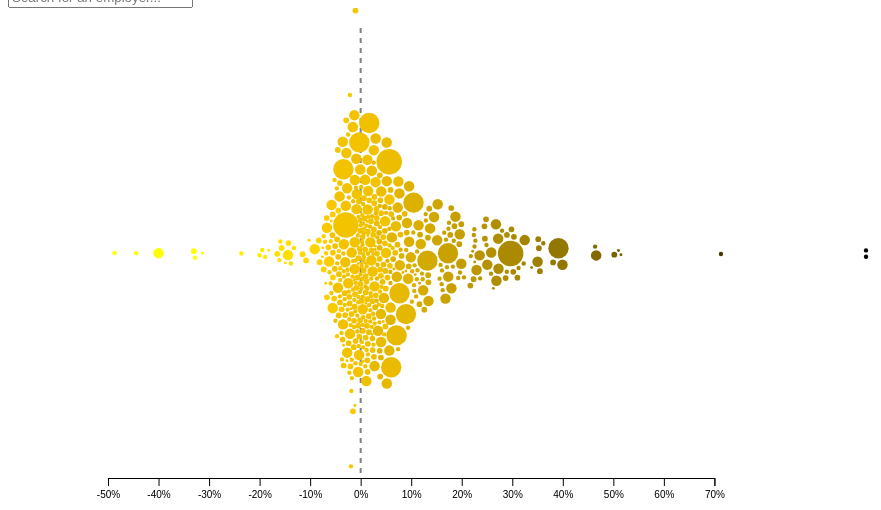
D3 v6 page, settled after 480 driven frames (8 s of simulated time); the page loaded 1 data file(s).


// ── js/accommodation-food.js
// Load the CSV data.
const stages = d3.csv("data/EmployerPayGap.csv", d3.autoType);

// Choose the industry for this page
const selectedIndustry = "Accommodation and Food";

// Set up the bubble chart
const padding = 0.75;
const legwidth = 123;

let margin = { top: 20, right: 100, bottom: 50, left: 100 },
  width = parseInt(d3.select('#chart').style('width'), 10) * 0.80- margin.left - margin.right,
  height = 520 - margin.top - margin.bottom;

let svg = d3.select("#chart")
  .append("svg")
  .attr("width", width + margin.left + margin.right+100) 
  .attr("height", height + margin.top + margin.bottom)
  .append("g")
  .attr("transform", "translate(" + margin.left + "," + margin.top + ")");

// Set the radius scale, depends on number of bubbles, make sure they all fit in the chart
let r = d3.scaleSqrt()
  .domain([0, 1200])
  .range([0.5,3.5]);

// Set the x scale.
let x = d3.scaleLinear()
  .domain([-50, 70])
  .range([0, width]);

// Create the x axis.
let xAxis = d3.axisBottom(x)
  .tickFormat(d => d + "%")
  .tickSize(8)
  .tickPadding(5);

// Append the x axis to the chart.
var xAxisEl = svg.append("g")
  .attr("class", "x axis bottom")
  .attr("transform", "translate(0," + height + ")");

// Add a vertical line at x=0.
svg.append("line")
  .attr("x1", x(0))
  .attr("y1", 0)
  .attr("x2", x(0))
  .attr("y2", height)
  .style("stroke", "grey")
  .style("stroke-width", "2px")
  .style("stroke-dasharray", "5,5")

// Add a div for the tooltip.
var div = d3.select("#chart")
  .append("div")
  .attr("class", "tooltip")
  .style("opacity", 0)
  .style("border", "solid")
  .style("border-width", "0.5px")
  .style("border-radius", "5px")
  .style("padding", "5px");

// Add the x axis title.
xAxisEl.append("text")
  .attr("class", "axistitle")
  .attr("x", x(0))
  .attr("y", 50)
  .attr("dx", "4px")
  .attr("dy", "-1em")
  .style("text-anchor", "middle")
  .text("Median Pay Gap");

// Call the x axis.
xAxisEl.call(xAxis);

// Info panel
let rectWidth = 200;
let rectHeight = 100;
let rectX = width + margin.right+80;
let rectY = margin.top;
let infoDiv = d3.select("#chart")
  .append("div")
  .attr("class", "info")
  .style("position", "absolute")
  .style("right", "0")
  .style("top", "0")
  .style("width", rectWidth + "px")
  .style("min-height", "100px") 
  .style("background-color", "white")
  .style("display", "none");

// Close info pop up button
function hideInfoPanel() {
  // Select the info panel
  var infoDiv = d3.select(".info");
  // Hide the info panel
  infoDiv.style("display", "none");
  d3.selectAll("circle").attr("stroke", "none");
}

// Create the color gradient of the bubbles
// Define a function to create a darker version of a color
function colorDarker(percent, color) {
  // Convert the input color string to a d3 color object
  let hex = d3.color(color);
  // If the color is invalid then return the input color
  if (!hex) {
    // console.warn(`Invalid color: ${color}`);
    return color;
  }
  // Extract the RGB components from the color object
  let rgb = [hex.r, hex.g, hex.b];
  // Get the darker RGB by reducing each component by the given percentage
  let darkerRGB = rgb.map(function(d) {
    return Math.round(d * (1 - percent/100));
  });
  // Create a new d3 color object using the darker RGB 
  return d3.rgb(darkerRGB[0], darkerRGB[1], darkerRGB[2]);
}
  
stages.then(function(data) {
  // Create node data for each node, filter from chosen industry
  let nodes = data.filter(d => d.Industry === selectedIndustry).map(function(d, i) {		
    return {
      id: "node"+i,
      y: height/2 + Math.random(),
      x: x(d.DiffMedianHourlyPercent) + Math.random(),
      r: r(d.Midpoint),
      rate: d.DiffMedianHourlyPercent, 
      color: colorDarker(d.DiffMedianHourlyPercent, d.Color),
      data: d,
      name: d.EmployerName
    }
  });

  // Function to trigger the Information pop up
  function infoPopUp(event, d) {
    // Calculating the difference in pay
    // Set men's hourly wage to £1
    const menHourlyWage = 1; 
    // Get the gender pay gap percentage from the clicked data
    const genderPayGapPercent = d.data.DiffMedianHourlyPercent;
    // Convert the gender pay gap percentage to decimal form
    const genderPayGapDecimal = genderPayGapPercent / 100;
    // Calculate women's hourly wage based on men's hourly wage and gender pay gap percentage
    const womenHourlyWage = menHourlyWage * (1 - genderPayGapDecimal);
    // Assign the color of the boxes based off of the color of the bubbles but darker
    const colorBar = d3.color(d.data.Color).darker(1.5);
    const companyLink = d.data.CompanyLinkToGPGInfo;

    let linkHtml = "";
    // Some companys had linked their own reports in the data
    // Html link to company website
    if (companyLink) {
      linkHtml = `<a href="${companyLink}"target="_blank">Gender Pay Gap Report published by ` + d.data.EmployerName;
    } else {
      linkHtml = "";
    }

    // Remove stroke from any previous circles
    d3.selectAll("circle").attr("stroke", "none");

    // Add stroke to the clicked circle
    // console.log(d.id)
    d3.select("circle#circle"+d.id)
      .attr("stroke", "black")
      .attr("stroke-width", 3);
    // Hide any previous info box
    d3.selectAll(".info").style("display", "none");

    // Get the data for the stacked percentage chart
    var quartileData = [    { quartile: "Q1", percentage: d.data.FemaleTopQuartile },    { quartile: "Q2", percentage: d.data.FemaleUpperMiddleQuartile },    { quartile: "Q3", percentage: d.data.FemaleLowerMiddleQuartile},    { quartile: "Q4", percentage: d.data.FemaleLowerQuartile }  ];

    // Create HTML content for the info box
    var html = "<button class='close-button' onclick='hideInfoPanel()'>X</button>" +

     "<h3>" + d.data.EmployerName + "</h3>" +
      "<h4>" + d.data.EmployerSize + " employees</h4>" +
      "<div class='box' style='display:inline-block; background-color:"+colorBar+";'><div>Median</div><br>" + 
      "<div class='value'>" + d.data.DiffMedianHourlyPercent + "%</div></div>" +
      "<div class='box' style='display:inline-block; background-color:"+colorBar+";'><div>Mean</div><br>" + 
      "<div class='value'>" + d.data.DiffMeanHourlyPercent + "%</div></div>" +
      "<h5>For every £1 earned by a man, a woman earns £" + womenHourlyWage.toFixed(2) + "</h5>" +
      "<h4 class='small-header'>Percentage of women in each pay quartile</h4>";
  
    // Add horizontal bars for each quartile
    for (var i = 0; i < quartileData.length; i++) {
      var quartile = quartileData[i];
      html += "<div class='bar-wrapper'>" +
        "<div class='bar-label'>" +
        quartile.quartile +
        "</div>" +
        "<div class='bar-fill' style='width: " + quartile.percentage + "%;'></div>" +
        "<div class='bar-fill' style='width: " + quartile.percentage + "%;'></div>" +
        "<div class='bar-percentage'>" +
        quartile.percentage + "%" +
        "</div></div>";
    }

    // Continue the HTML code for the Bonus Pay
    html += "<div class='small-header'> Bonus pay gap </div>"+
    "<div class='bonus-info'>" +d.data.MaleBonusPercent +"% of men receive bonuses"+ 
    "<br>" + d.data.FemaleBonusPercent +"% of women receive bonuses </div>"+
    "<div class='bonusbox' style='display:inline-block; background-color:"+colorBar+";'><div>Median</div><br>" + 
    "<div class='value'>" + d.data.DiffMedianBonusPercent + "%</div></div>" +
    "<div class='bonusbox' style='display:inline-block; background-color:"+colorBar+";'><div>Mean</div><br>" + 
    "<div class='value'>" + d.data.DiffMeanBonusPercent + "%</div></div>" + 
    "<div class='companylink'>" + linkHtml + "</div>" ;

    // Show the new info box and highlight the clicked circle
    infoDiv.style("display", "block")
      .html(html)
      .style("left", (rectX) + "px")
      .style("top", (rectY + rectHeight+10) + "px");

    // Making sure no other events are triggered by the click
    event.stopPropagation();
  }

  // Create the circle SVG element
  const circle = svg.append("g")
    .selectAll("circle") 
    .data(nodes) 
    .join("circle") 
  // Assigning attributes (co-ordinates and color) based on the data
    .attr("id", d => "circle" + d.id) 
    .attr("cx", d => d.x) 
    .attr("cy", d => d.y) 
    .attr("fill", d => d.color) 

  // Event listener tooltip
  circle.on("mouseover", function (event, d) { 
    div.transition()
      .duration(10)
      .style("opacity", .9); 
    // Select the current circle element
    d3.select(this) 
      .style("opacity", 1)
      .style("filter", "drop-shadow(0 0 7px rgba(0, 0, 0, 2)")
      .style("cursor", "pointer")
    div.html( 
      d.data.EmployerName 
      )
      // Positioning of the tooltip depends on the mouse
      .style("left", (event.pageX) + "px") 
      .style("top", (event.pageY - 30) + "px"); 
  })

  // Event listner to remove previous style
  circle.on("mouseout", function (event, d) { 
    div.transition()
        .duration(0)
        .style("opacity", 0);
    d3.select(this) 
      .style("filter", "none")
  })

  // Info pop up when user clicks on the bubble
  circle.on("click", function(event, d) {
    infoPopUp(event,d)
  });

  // Simulation transitions for bubbles
  circle.transition() 
    .delay((d,i) => i * 1) 
    .duration(0.2) 
    // Set the radius of the buubbles based of of the data
    .attrTween("r", d => { 
          const i = d3.interpolate(0, d.r); 
          return t => d.r = i(t); 
    });

  // Forces
  simulation = d3.forceSimulation(nodes)
    // Set the vertical force along the x axis
    .force("y", d3.forceY(height/2).strength(0)) 
    // Set the horizontal force based of the data

    .force("x", d3.forceX(d => x(d.rate)))
    // Set a collision force that will prevent the nodes from overlapping.
    .force("collision", d3.forceCollide().radius(d => d.r + padding).strength(0.5)) 
    .alpha(0.1) 
    .alphaDecay(0);
    
  // Iterating to position the circles based off of the simulation positioning
  simulation.on("tick", () => {    
    circle
      .attr("cx", d => d.x)
      .attr("cy", d => d.y)
      .attr("fill", d => d.color);
    d3.selectAll(".industrylabel")
      .attr("x", d => d.x)
      .attr("y", d => d.y)
  });

  // Search box feature
  const searchBox = document.getElementById("search-box");
  const dropdownList = document.getElementById("dropdown-list");
  let isSearchBoxFocused = false;
  
  // Add event listener to search box to keep track of focus
  searchBox.addEventListener("focusin", function() {
    isSearchBoxFocused = true;
  });
  
  searchBox.addEventListener("focusout", function() {
    isSearchBoxFocused = false;
  });
  
  // Add event listener to document to hide dropdown menu when clicked outside of search box or dropdown menu
  document.addEventListener("click", function(event) {
    if (!event.target.closest("#search-box-container") && !event.target.closest("#dropdown-container")) {
      dropdownList.innerHTML = "";
    }
  });
  
  // Add event listener to search box to detect input changes
  searchBox.addEventListener("input", function() {
    // Get search term from search box and convert to lowercase
    const searchTerm = searchBox.value.toLowerCase();
    // Filter nodes based on search term and industry type
    const results = nodes.filter(node => {
      const textContent = node.name.toLowerCase();
      const industry = node.data.Industry;
      return industry === selectedIndustry && textContent.includes(searchTerm);
    });

  // Clear previous search results from dropdown list
  dropdownList.innerHTML = "";

  // If there are search results, create dropdown options for each result
  if (results.length > 0) {
    results.forEach(result => {
      // Create a new dropdown option for each result
      const option = document.createElement("div");
      option.classList.add("dropdown-option");
      option.textContent = result.name;
  
      // Add event listener to option to highlight selected node
      option.addEventListener("click", function() {
        // console.log(result.name); // Print selected result to console
        // Clear search box and dropdown list
        searchBox.value = "";
        dropdownList.innerHTML = "";
        // Remove stroke from all circles and add stroke to selected node
        d3.selectAll("circle")
          .attr("stroke", "none")
          .filter(function(d) {
            return d.data.EmployerName === result.name;
          })
          .attr("stroke", "black")
          .attr("stroke-width", 3);
          // Call infoPopUp function with the clicked data
         infoPopUp(event, result);
      });
      // Add option to dropdown list
      dropdownList.appendChild(option);
    });
  } else {
    // If no search results, display a message in dropdown list
    const message = document.createElement("div");
    message.classList.add("dropdown-message");
    message.textContent = "No results found";
    dropdownList.appendChild(message);
  }
  });

  // Add event listener to document to resume search when user clicks on search box again
  document.addEventListener("click", function(event) {
    if (event.target.closest("#search-box-container") && !isSearchBoxFocused) {
      // If search box is clicked and not currently focused, focus on search box
      searchBox.focus();
    }
  });
});


### data: data/EmployerPayGap.csv, 3168161 bytes — head not shown